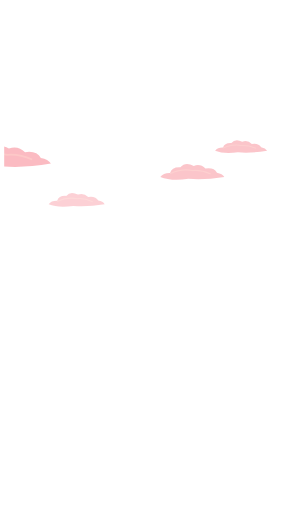
t = 0.00 s
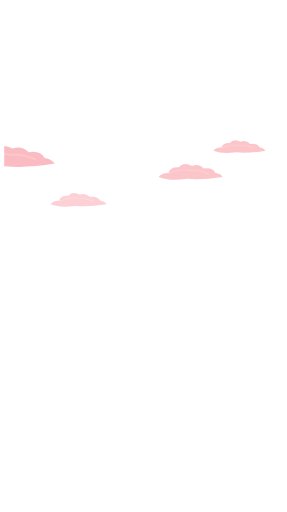
t = 2.25 s
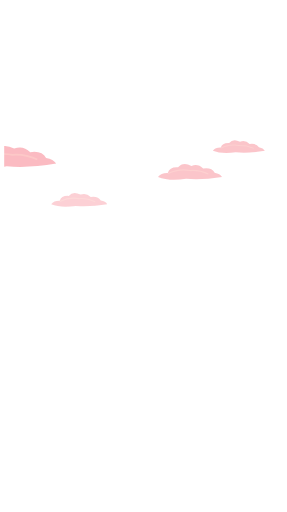
t = 3.13 s
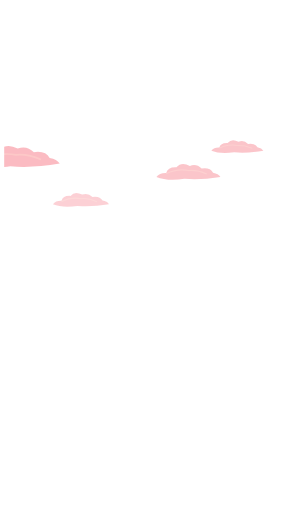
t = 5.25 s
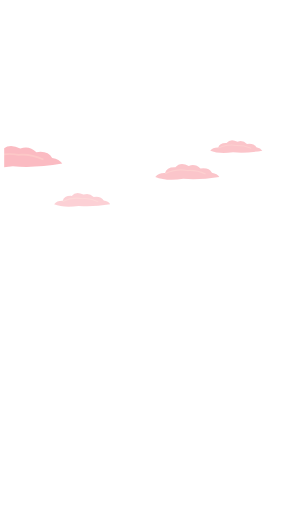
t = 6.75 s
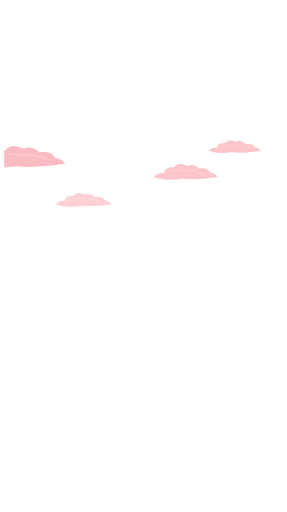
t = 8.63 s

The animated SVG that drew these frames (rendered in a browser with its animation timeline set to each time). Animation: 4 SMIL elements (animateTransform=4); frames cover the first 8.62 s, repeats indefinitely.

<svg xmlns="http://www.w3.org/2000/svg" width="938" height="1676" viewBox="0 0 938 1676"><defs><clipPath id="frame"><rect x="13" y="13" width="912" height="1650"/></clipPath></defs><g clip-path="url(#frame)"><g transform="translate(40 530) scale(1.1)" opacity="0.53"><g><path d="M-125 5 Q-112 -12 -85 -11 Q-78 -36 -43 -34 Q-23 -58 12 -40 Q39 -50 60 -29 Q95 -34 107 -12 Q129 -8 137 5 Q55 19 -10 13 Q-82 23 -125 5Z" fill="#f77f8c"/><path d="M-85 -8 Q-40 -30 7 -21 Q43 -24 81 -7" fill="none" stroke="#ffb1a1" stroke-width="5" opacity=".5"/><animateTransform attributeName="transform" type="translate" values="-22.5 0;22.5 0;-22.5 0" dur="18s" repeatCount="indefinite"/></g></g><g transform="translate(610 575) scale(0.8)" opacity="0.45"><g><path d="M-125 5 Q-112 -12 -85 -11 Q-78 -36 -43 -34 Q-23 -58 12 -40 Q39 -50 60 -29 Q95 -34 107 -12 Q129 -8 137 5 Q55 19 -10 13 Q-82 23 -125 5Z" fill="#f77f8c"/><path d="M-85 -8 Q-40 -30 7 -21 Q43 -24 81 -7" fill="none" stroke="#ffb1a1" stroke-width="5" opacity=".5"/><animateTransform attributeName="transform" type="translate" values="17.5 0;-17.5 0;17.5 0" dur="23s" repeatCount="indefinite"/></g></g><g transform="translate(260 665) scale(0.7)" opacity="0.36"><g><path d="M-125 5 Q-112 -12 -85 -11 Q-78 -36 -43 -34 Q-23 -58 12 -40 Q39 -50 60 -29 Q95 -34 107 -12 Q129 -8 137 5 Q55 19 -10 13 Q-82 23 -125 5Z" fill="#f77f8c"/><path d="M-85 -8 Q-40 -30 7 -21 Q43 -24 81 -7" fill="none" stroke="#ffb1a1" stroke-width="5" opacity=".5"/><animateTransform attributeName="transform" type="translate" values="-20.0 0;20.0 0;-20.0 0" dur="21s" repeatCount="indefinite"/></g></g><g transform="translate(770 490) scale(0.65)" opacity="0.45"><g><path d="M-125 5 Q-112 -12 -85 -11 Q-78 -36 -43 -34 Q-23 -58 12 -40 Q39 -50 60 -29 Q95 -34 107 -12 Q129 -8 137 5 Q55 19 -10 13 Q-82 23 -125 5Z" fill="#f77f8c"/><path d="M-85 -8 Q-40 -30 7 -21 Q43 -24 81 -7" fill="none" stroke="#ffb1a1" stroke-width="5" opacity=".5"/><animateTransform attributeName="transform" type="translate" values="22.5 0;-22.5 0;22.5 0" dur="25s" repeatCount="indefinite"/></g></g></g></svg>
